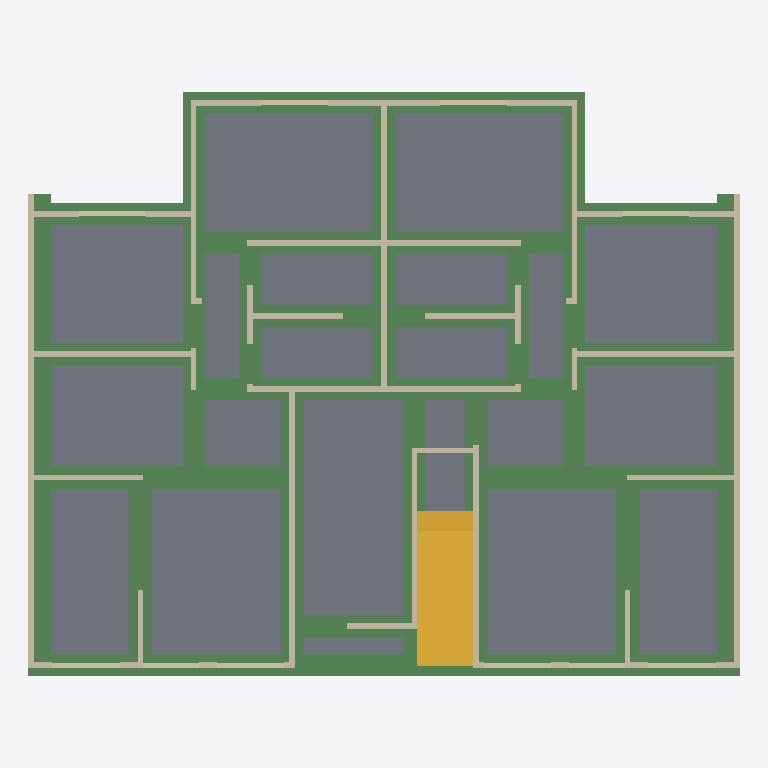
Plan cut of the same IFC building model at storey 'Nivel 1' (level 0.00 m, cut at 1.40 m), seen from above with north up, elements coloured by IFC class: 53 walls (beige), 24 beams (green), 1 slab (grey), 1 stair (yellow). Cut surfaces are drawn darker.
Extent 12.7 m × 10.4 m × 12.5 m (x, y, z). Storeys (6): Nivel 1 at 0.00 m; Nivel 2 at 2.40 m; Nivel 3 at 4.80 m; Nivel 4 at 7.20 m; Nivel 5 at 9.60 m; Nivel 6 at 12.00 m. Elements (353): 258 IfcWall, 85 IfcBeam, 6 IfcSlab, 4 IfcStair.

HEADER;
FILE_DESCRIPTION(('ViewDefinition [ReferenceView_V1.2]'),'2;1');
FILE_NAME('Project Number','2022-06-10T10:06:04-05:00',(''),(''),'ODA SDAI 22.12','23.0.1.318 - Exporter 23.1.0.0 - Alternate UI 23.1.0.0','');
FILE_SCHEMA(('IFC4'));
ENDSEC;
DATA;
#97=IFCPROJECT('0hWSARlSvDx8QQPm9m4Exv',#20,'Project Number',$,$,'Project Name','Project Status',(#92),#89);
#125=IFCSITE('0hWSARlSvDx8QQPm9m4Exx',#20,'Default',$,$,#124,$,$,.ELEMENT.,$,$,$,$,$);
#99=IFCBUILDING('0hWSARlSvDx8QQPm9m4Exu',#20,'',$,$,#16,$,'',.ELEMENT.,$,$,$);
#102=IFCBUILDINGSTOREY('0hWSARlSvDx8QQPmAFxn1Q',#20,'Nivel 1',$,'Level:8mm Head',#101,$,'Nivel 1',.ELEMENT.,5.286620E-13);
#106=IFCBUILDINGSTOREY('0hWSARlSvDx8QQPmAFxnlg',#20,'Nivel 2',$,'Level:8mm Head',#105,$,'Nivel 2',.ELEMENT.,2.399999999999668);
#110=IFCBUILDINGSTOREY('0hWSARlSvDx8QQPmAFwMBb',#20,'Nivel 3',$,'Level:8mm Head',#109,$,'Nivel 3',.ELEMENT.,4.799999999999996);
#114=IFCBUILDINGSTOREY('0hWSARlSvDx8QQPmAFwMKJ',#20,'Nivel 4',$,'Level:8mm Head',#113,$,'Nivel 4',.ELEMENT.,7.199999999999992);
#118=IFCBUILDINGSTOREY('0hWSARlSvDx8QQPmAFwML1',#20,'Nivel 5',$,'Level:8mm Head',#117,$,'Nivel 5',.ELEMENT.,9.599999999999989);
#122=IFCBUILDINGSTOREY('0hWSARlSvDx8QQPmAFwML$',#20,'Nivel 6',$,'Level:8mm Head',#121,$,'Nivel 6',.ELEMENT.,11.999999999999986);
#8315=IFCSLAB('0ySlJ0cADB4f9uIvlJCWnL',#20,'Structural Foundations : Foundation Slab : Losa contrapiso - 15 cm',$,'Foundation Slab:Losa contrapiso - 15 cm',#8162,#8314,'443506',.BASESLAB.);
#7315=IFCBEAM('2zXP6o611ByPL5$rV4Fcec',#20,'Structural Framing : Hormigón-Viga rectangular : 40 x 50 cm',$,'Hormigón-Viga rectangular:40 x 50 cm',#7314,#7312,'437218',.BEAM.);
#2901=IFCSTAIR('2uTuxjO4v0HRUk6Lfr11i7',#20,'Stairs : Assembled Stair : Stair',$,'Assembled Stair:Contrahuella máx. de 190 mm a 300 mm',#2900,$,'422010',.STRAIGHT_RUN_STAIR.);
#7268=IFCBEAM('2zXP6o611ByPL5$rV4Fckp',#20,'Structural Framing : Hormigón-Viga rectangular : 40 x 45 cm',$,'Hormigón-Viga rectangular:40 x 45 cm',#7267,#7265,'436855',.BEAM.);
#7362=IFCBEAM('2zXP6o611ByPL5$rV4FcsB',#20,'Structural Framing : Hormigón-Viga rectangular : 40 x 45 cm',$,'Hormigón-Viga rectangular:40 x 45 cm',#7361,#7359,'437327',.BEAM.);
#7033=IFCBEAM('2zXP6o611ByPL5$rV4Fcai',#20,'Structural Framing : Hormigón-Viga rectangular : 40 x 45 cm',$,'Hormigón-Viga rectangular:40 x 45 cm',#7032,#7030,'436456',.BEAM.);
#7080=IFCBEAM('2zXP6o611ByPL5$rV4FcYx',#20,'Structural Framing : Hormigón-Viga rectangular : 40 x 45 cm',$,'Hormigón-Viga rectangular:40 x 45 cm',#7079,#7077,'436607',.BEAM.);
#7174=IFCBEAM('2zXP6o611ByPL5$rV4Fcld',#20,'Structural Framing : Hormigón-Viga rectangular : 40 x 45 cm',$,'Hormigón-Viga rectangular:40 x 45 cm',#7173,#7171,'436771',.BEAM.);
#7503=IFCBEAM('2O$J$MAAP7aAYRM97qqw3m',#20,'Structural Framing : Hormigón-Viga rectangular : 40 x 45 cm',$,'Hormigón-Viga rectangular:40 x 45 cm',#7502,#7500,'437817',.BEAM.);
#7933=IFCBEAM('2O$J$MAAP7aAYRM97qqx$p',#20,'Structural Framing : Hormigón-Viga rectangular : 40 x 45 cm',$,'Hormigón-Viga rectangular:40 x 45 cm',#7932,#7930,'438586',.BEAM.);
#7644=IFCBEAM('2O$J$MAAP7aAYRM97qqw7H',#20,'Structural Framing : Hormigón-Viga rectangular : 40 x 45 cm',$,'Hormigón-Viga rectangular:40 x 45 cm',#7643,#7641,'438040',.BEAM.);
#7409=IFCBEAM('2zXP6o611ByPL5$rV4Fcow',#20,'Structural Framing : Hormigón-Viga rectangular : 40 x 45 cm',$,'Hormigón-Viga rectangular:40 x 45 cm',#7408,#7406,'437630',.BEAM.);
#7879=IFCBEAM('2O$J$MAAP7aAYRM97qqxvw',#20,'Structural Framing : Hormigón-Viga rectangular : 40 x 45 cm',$,'Hormigón-Viga rectangular:40 x 45 cm',#7878,#7876,'438451',.BEAM.);
#7550=IFCBEAM('2O$J$MAAP7aAYRM97qqw2X',#20,'Structural Framing : Hormigón-Viga rectangular : 40 x 45 cm',$,'Hormigón-Viga rectangular:40 x 45 cm',#7549,#7547,'437864',.BEAM.);
#8093=IFCBEAM('2O$J$MAAP7aAYRM97qqxyh',#20,'Structural Framing : Hormigón-Viga rectangular : 40 x 50 cm',$,'Hormigón-Viga rectangular:40 x 50 cm',#8092,#8090,'438754',.BEAM.);
#7738=IFCBEAM('2O$J$MAAP7aAYRM97qqw5L',#20,'Structural Framing : Hormigón-Viga rectangular : 40 x 45 cm',$,'Hormigón-Viga rectangular:40 x 45 cm',#7737,#7735,'438172',.BEAM.);
#7456=IFCBEAM('2zXP6o611ByPL5$rV4Fcnn',#20,'Structural Framing : Hormigón-Viga rectangular : 40 x 45 cm',$,'Hormigón-Viga rectangular:40 x 45 cm',#7455,#7453,'437685',.BEAM.);
#7691=IFCBEAM('2O$J$MAAP7aAYRM97qqw6U',#20,'Structural Framing : Hormigón-Viga rectangular : 40 x 45 cm',$,'Hormigón-Viga rectangular:40 x 45 cm',#7690,#7688,'438103',.BEAM.);
#7785=IFCBEAM('2O$J$MAAP7aAYRM97qqw4K',#20,'Structural Framing : Hormigón-Viga rectangular : 40 x 45 cm',$,'Hormigón-Viga rectangular:40 x 45 cm',#7784,#7782,'438237',.BEAM.);
#177=IFCWALL('2uTuxjO4v0HRUk6Lfr10OV',#20,'Walls : Basic Wall : Muro estructural - 10 cm',$,'Basic Wall:Muro estructural - 10 cm',#128,#176,'421218',.NOTDEFINED.);
#1526=IFCWALL('2uTuxjO4v0HRUk6Lfr10LV',#20,'Walls : Basic Wall : Muro estructural - 10 cm',$,'Basic Wall:Muro estructural - 10 cm',#1480,#1525,'421410',.NOTDEFINED.);
#7980=IFCBEAM('2O$J$MAAP7aAYRM97qqx_z',#20,'Structural Framing : Hormigón-Viga rectangular : 40 x 45 cm',$,'Hormigón-Viga rectangular:40 x 45 cm',#7979,#7977,'438644',.BEAM.);
#8027=IFCBEAM('2O$J$MAAP7aAYRM97qqxzY',#20,'Structural Framing : Hormigón-Viga rectangular : 40 x 45 cm',$,'Hormigón-Viga rectangular:40 x 45 cm',#8026,#8024,'438699',.BEAM.);
#7127=IFCBEAM('2zXP6o611ByPL5$rV4FcWH',#20,'Structural Framing : Hormigón-Viga rectangular : 40 x 45 cm',$,'Hormigón-Viga rectangular:40 x 45 cm',#7126,#7124,'436693',.BEAM.);
#7221=IFCBEAM('2zXP6o611ByPL5$rV4FckE',#20,'Structural Framing : Hormigón-Viga rectangular : 40 x 45 cm',$,'Hormigón-Viga rectangular:40 x 45 cm',#7220,#7218,'436810',.BEAM.);
#7832=IFCBEAM('2O$J$MAAP7aAYRM97qqxwV',#20,'Structural Framing : Hormigón-Viga rectangular : 40 x 45 cm',$,'Hormigón-Viga rectangular:40 x 45 cm',#7831,#7829,'438358',.BEAM.);
#8140=IFCBEAM('2O$J$MAAP7aAYRM97qqxpw',#20,'Structural Framing : Hormigón-Viga rectangular : 40 x 45 cm',$,'Hormigón-Viga rectangular:40 x 45 cm',#8139,#8137,'438835',.BEAM.);
#7597=IFCBEAM('2O$J$MAAP7aAYRM97qqw1U',#20,'Structural Framing : Hormigón-Viga rectangular : 40 x 45 cm',$,'Hormigón-Viga rectangular:40 x 45 cm',#7596,#7594,'437911',.BEAM.);
#1348=IFCWALL('2uTuxjO4v0HRUk6Lfr10Q3',#20,'Walls : Basic Wall : Muro estructural - 10 cm',$,'Basic Wall:Muro estructural - 10 cm',#1305,#1347,'421374',.NOTDEFINED.);
#1459=IFCWALL('2uTuxjO4v0HRUk6Lfr10Lb',#20,'Walls : Basic Wall : Muro estructural - 10 cm',$,'Basic Wall:Muro estructural - 10 cm',#1431,#1458,'421400',.NOTDEFINED.);
#550=IFCWALL('2uTuxjO4v0HRUk6Lfr10Rl',#20,'Walls : Basic Wall : Muro estructural - 10 cm',$,'Basic Wall:Muro estructural - 10 cm',#509,#549,'421266',.NOTDEFINED.);
#675=IFCWALL('2uTuxjO4v0HRUk6Lfr10RZ',#20,'Walls : Basic Wall : Muro estructural - 10 cm',$,'Basic Wall:Muro estructural - 10 cm',#632,#674,'421278',.NOTDEFINED.);
#2786=IFCWALL('2uTuxjO4v0HRUk6Lfr10G5',#20,'Walls : Basic Wall : Muro estructural - 10 cm',$,'Basic Wall:Muro estructural - 10 cm',#2746,#2785,'421752',.NOTDEFINED.);
#1104=IFCWALL('2uTuxjO4v0HRUk6Lfr10QX',#20,'Walls : Basic Wall : Muro estructural - 10 cm',$,'Basic Wall:Muro estructural - 10 cm',#1062,#1103,'421340',.NOTDEFINED.);
#2196=IFCWALL('2uTuxjO4v0HRUk6Lfr10L5',#20,'Walls : Basic Wall : Muro estructural - 10 cm',$,'Basic Wall:Muro estructural - 10 cm',#2154,#2195,'421432',.NOTDEFINED.);
#980=IFCWALL('2uTuxjO4v0HRUk6Lfr10Qj',#20,'Walls : Basic Wall : Muro estructural - 10 cm',$,'Basic Wall:Muro estructural - 10 cm',#941,#979,'421328',.NOTDEFINED.);
#2072=IFCWALL('2uTuxjO4v0HRUk6Lfr10L9',#20,'Walls : Basic Wall : Muro estructural - 10 cm',$,'Basic Wall:Muro estructural - 10 cm',#2033,#2071,'421428',.NOTDEFINED.);
#2602=IFCWALL('2uTuxjO4v0HRUk6Lfr10N1',#20,'Walls : Basic Wall : Muro estructural - 10 cm',$,'Basic Wall:Muro estructural - 10 cm',#2550,#2601,'421564',.NOTDEFINED.);
#1410=IFCWALL('2uTuxjO4v0HRUk6Lfr10Lp',#20,'Walls : Basic Wall : Muro estructural - 10 cm',$,'Basic Wall:Muro estructural - 10 cm',#1369,#1409,'421390',.NOTDEFINED.);
#2436=IFCWALL('2uTuxjO4v0HRUk6Lfr10NL',#20,'Walls : Basic Wall : Muro estructural - 10 cm',$,'Basic Wall:Muro estructural - 10 cm',#2397,#2435,'421544',.NOTDEFINED.);
#796=IFCWALL('2uTuxjO4v0HRUk6Lfr10RF',#20,'Walls : Basic Wall : Muro estructural - 10 cm',$,'Basic Wall:Muro estructural - 10 cm',#757,#795,'421298',.NOTDEFINED.);
#1888=IFCWALL('2uTuxjO4v0HRUk6Lfr10LJ',#20,'Walls : Basic Wall : Muro estructural - 10 cm',$,'Basic Wall:Muro estructural - 10 cm',#1849,#1887,'421422',.NOTDEFINED.);
#2496=IFCWALL('2uTuxjO4v0HRUk6Lfr10ND',#20,'Walls : Basic Wall : Muro estructural - 10 cm',$,'Basic Wall:Muro estructural - 10 cm',#2457,#2495,'421552',.NOTDEFINED.);
#2529=IFCWALL('2uTuxjO4v0HRUk6Lfr10NB',#20,'Walls : Basic Wall : Muro estructural - 10 cm',$,'Basic Wall:Muro estructural - 10 cm',#2517,#2528,'421558',.NOTDEFINED.);
#1164=IFCWALL('2uTuxjO4v0HRUk6Lfr10QV',#20,'Walls : Basic Wall : Muro estructural - 10 cm',$,'Basic Wall:Muro estructural - 10 cm',#1125,#1163,'421346',.NOTDEFINED.);
#2256=IFCWALL('2uTuxjO4v0HRUk6Lfr10L7',#20,'Walls : Basic Wall : Muro estructural - 10 cm',$,'Basic Wall:Muro estructural - 10 cm',#2217,#2255,'421434',.NOTDEFINED.);
#367=IFCWALL('2uTuxjO4v0HRUk6Lfr10O5',#20,'Walls : Basic Wall : Muro estructural - 10 cm',$,'Basic Wall:Muro estructural - 10 cm',#328,#366,'421240',.NOTDEFINED.);
#1707=IFCWALL('2uTuxjO4v0HRUk6Lfr10LL',#20,'Walls : Basic Wall : Muro estructural - 10 cm',$,'Basic Wall:Muro estructural - 10 cm',#1668,#1706,'421416',.NOTDEFINED.);
#858=IFCWALL('2uTuxjO4v0HRUk6Lfr10R5',#20,'Walls : Basic Wall : Muro estructural - 10 cm',$,'Basic Wall:Muro estructural - 10 cm',#817,#857,'421304',.NOTDEFINED.);
#1950=IFCWALL('2uTuxjO4v0HRUk6Lfr10LD',#20,'Walls : Basic Wall : Muro estructural - 10 cm',$,'Basic Wall:Muro estructural - 10 cm',#1909,#1949,'421424',.NOTDEFINED.);
#8350=IFCWALL('3Ksntjkvj139aiJ1LgwXq1',#20,'Walls : Basic Wall : Antepecho - 8 cm',$,'Basic Wall:Antepecho - 8 cm',#8338,#8349,'463650',.NOTDEFINED.);
#8517=IFCWALL('1fwMhACCT9NvSM9hsRYooZ',#20,'Walls : Basic Wall : Antepecho - 8 cm',$,'Basic Wall:Antepecho - 8 cm',#8505,#8516,'480305',.NOTDEFINED.);
#8421=IFCWALL('3Ksntjkvj139aiJ1LgwXeY',#20,'Walls : Basic Wall : Antepecho - 8 cm',$,'Basic Wall:Antepecho - 8 cm',#8409,#8420,'463873',.NOTDEFINED.);
#8453=IFCWALL('1fwMhACCT9NvSM9hsRYohr',#20,'Walls : Basic Wall : Antepecho - 8 cm',$,'Basic Wall:Antepecho - 8 cm',#8441,#8452,'479847',.NOTDEFINED.);
#8581=IFCWALL('1fwMhACCT9NvSM9hsRYotC',#20,'Walls : Basic Wall : Antepecho - 8 cm',$,'Basic Wall:Antepecho - 8 cm',#8569,#8580,'480606',.NOTDEFINED.);
#8613=IFCWALL('1fwMhACCT9NvSM9hsRYor2',#20,'Walls : Basic Wall : Antepecho - 8 cm',$,'Basic Wall:Antepecho - 8 cm',#8601,#8612,'480720',.NOTDEFINED.);
#8549=IFCWALL('1fwMhACCT9NvSM9hsRYonD',#20,'Walls : Basic Wall : Antepecho - 8 cm',$,'Basic Wall:Antepecho - 8 cm',#8537,#8548,'480479',.NOTDEFINED.);
#8645=IFCWALL('1fwMhACCT9NvSM9hsRYox2',#20,'Walls : Basic Wall : Antepecho - 8 cm',$,'Basic Wall:Antepecho - 8 cm',#8633,#8644,'480848',.NOTDEFINED.);
#2635=IFCWALL('2uTuxjO4v0HRUk6Lfr10M$',#20,'Walls : Basic Wall : Muro estructural - 10 cm',$,'Basic Wall:Muro estructural - 10 cm',#2623,#2634,'421570',.NOTDEFINED.);
#8389=IFCWALL('3Ksntjkvj139aiJ1LgwXs$',#20,'Walls : Basic Wall : Antepecho - 8 cm',$,'Basic Wall:Antepecho - 8 cm',#8377,#8388,'463772',.NOTDEFINED.);
#8485=IFCWALL('1fwMhACCT9NvSM9hsRYole',#20,'Walls : Basic Wall : Antepecho - 8 cm',$,'Basic Wall:Antepecho - 8 cm',#8473,#8484,'480122',.NOTDEFINED.);
#1224=IFCWALL('2uTuxjO4v0HRUk6Lfr10QH',#20,'Walls : Basic Wall : Muro estructural - 10 cm',$,'Basic Wall:Muro estructural - 10 cm',#1185,#1223,'421356',.NOTDEFINED.);
#1284=IFCWALL('2uTuxjO4v0HRUk6Lfr10QB',#20,'Walls : Basic Wall : Muro estructural - 10 cm',$,'Basic Wall:Muro estructural - 10 cm',#1245,#1283,'421366',.NOTDEFINED.);
#2376=IFCWALL('2uTuxjO4v0HRUk6Lfr10L3',#20,'Walls : Basic Wall : Muro estructural - 10 cm',$,'Basic Wall:Muro estructural - 10 cm',#2337,#2375,'421438',.NOTDEFINED.);
#2316=IFCWALL('2uTuxjO4v0HRUk6Lfr10L1',#20,'Walls : Basic Wall : Muro estructural - 10 cm',$,'Basic Wall:Muro estructural - 10 cm',#2277,#2315,'421436',.NOTDEFINED.);
#920=IFCWALL('2uTuxjO4v0HRUk6Lfr10Qx',#20,'Walls : Basic Wall : Muro estructural - 10 cm',$,'Basic Wall:Muro estructural - 10 cm',#879,#919,'421318',.NOTDEFINED.);
#2012=IFCWALL('2uTuxjO4v0HRUk6Lfr10LF',#20,'Walls : Basic Wall : Muro estructural - 10 cm',$,'Basic Wall:Muro estructural - 10 cm',#1971,#2011,'421426',.NOTDEFINED.);
#307=IFCWALL('2uTuxjO4v0HRUk6Lfr10OF',#20,'Walls : Basic Wall : Muro estructural - 10 cm',$,'Basic Wall:Muro estructural - 10 cm',#267,#306,'421234',.NOTDEFINED.);
#1647=IFCWALL('2uTuxjO4v0HRUk6Lfr10LR',#20,'Walls : Basic Wall : Muro estructural - 10 cm',$,'Basic Wall:Muro estructural - 10 cm',#1607,#1646,'421414',.NOTDEFINED.);
#246=IFCWALL('2uTuxjO4v0HRUk6Lfr10OL',#20,'Walls : Basic Wall : Muro estructural - 10 cm',$,'Basic Wall:Muro estructural - 10 cm',#207,#245,'421224',.NOTDEFINED.);
#427=IFCWALL('2uTuxjO4v0HRUk6Lfr10R$',#20,'Walls : Basic Wall : Muro estructural - 10 cm',$,'Basic Wall:Muro estructural - 10 cm',#388,#426,'421250',.NOTDEFINED.);
#1586=IFCWALL('2uTuxjO4v0HRUk6Lfr10LP',#20,'Walls : Basic Wall : Muro estructural - 10 cm',$,'Basic Wall:Muro estructural - 10 cm',#1547,#1585,'421412',.NOTDEFINED.);
#1767=IFCWALL('2uTuxjO4v0HRUk6Lfr10LN',#20,'Walls : Basic Wall : Muro estructural - 10 cm',$,'Basic Wall:Muro estructural - 10 cm',#1728,#1766,'421418',.NOTDEFINED.);
#488=IFCWALL('2uTuxjO4v0HRUk6Lfr10Rn',#20,'Walls : Basic Wall : Muro estructural - 10 cm',$,'Basic Wall:Muro estructural - 10 cm',#448,#487,'421260',.NOTDEFINED.);
#1041=IFCWALL('2uTuxjO4v0HRUk6Lfr10Qh',#20,'Walls : Basic Wall : Muro estructural - 10 cm',$,'Basic Wall:Muro estructural - 10 cm',#1001,#1040,'421334',.NOTDEFINED.);
#1828=IFCWALL('2uTuxjO4v0HRUk6Lfr10LH',#20,'Walls : Basic Wall : Muro estructural - 10 cm',$,'Basic Wall:Muro estructural - 10 cm',#1788,#1827,'421420',.NOTDEFINED.);
#2133=IFCWALL('2uTuxjO4v0HRUk6Lfr10LB',#20,'Walls : Basic Wall : Muro estructural - 10 cm',$,'Basic Wall:Muro estructural - 10 cm',#2093,#2132,'421430',.NOTDEFINED.);
#611=IFCWALL('2uTuxjO4v0HRUk6Lfr10Rb',#20,'Walls : Basic Wall : Muro estructural - 10 cm',$,'Basic Wall:Muro estructural - 10 cm',#571,#610,'421272',.NOTDEFINED.);
#736=IFCWALL('2uTuxjO4v0HRUk6Lfr10RL',#20,'Walls : Basic Wall : Muro estructural - 10 cm',$,'Basic Wall:Muro estructural - 10 cm',#696,#735,'421288',.NOTDEFINED.);
ENDSEC;